Run: headless pygame with SDL's dummy video driver; simulated clock (each Clock.tick advances the game by its frame time, no real sleeping); random seed 0; keys injected as events and as key.get_pressed() state; no mouse input.
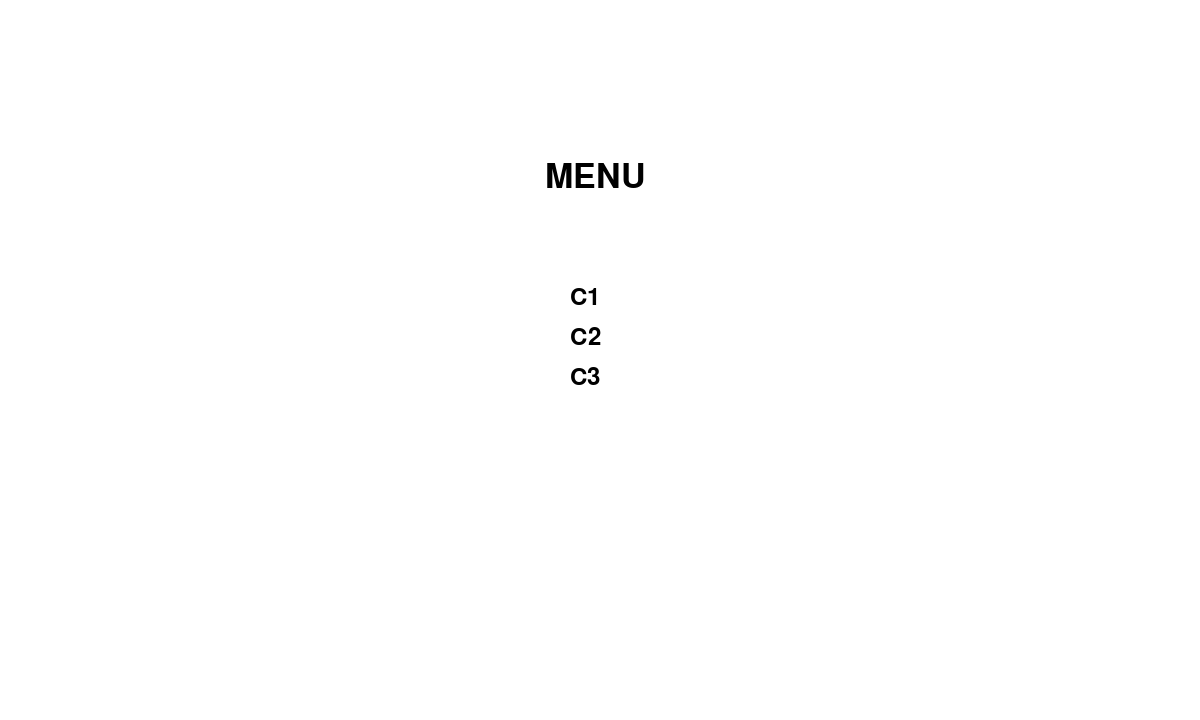
Frame 1 of 4 · flips 1–60 · no input
Frame 2 of 4 · flips 61–180 · tapped SPACE, RETURN · held RIGHT (→), D · screen unchanged from frame 1, image omitted
Frame 3 of 4 · flips 181–300 · held DOWN (↓), S · screen unchanged from frame 2, image omitted
Frame 4 of 4 · flips 301–420 · held LEFT (←), A, UP (↑), W · screen unchanged from frame 3, image omitted

The pygame program that drew these frames:

import os, sys
import  pygame
from pygame.locals import *
bg = (255, 255, 255)
res = [1200, 720]

pygame.init()
pygame.font.init()


class main_menu(object):
    def __init__(self, resolution, title_size, options_size, background, title_text, title_color, c_color,  c1_text ,c2_text, c3_text):
        self.screen = pygame.display.set_mode(resolution, 0)
        self.resolution = resolution
        self.menu_title = pygame.font.SysFont('Times New Roman', title_size)
        self.menu_button = pygame.font.SysFont('Times New Roman', options_size)
        self.background_color = background
        self.title = self.menu_title.render(title_text, True, title_color)
        self.choice1 = self.menu_button.render(c1_text, True, c_color)
        self.choice2 = self.menu_button.render(c2_text, True, c_color)
        self.choice3 = self.menu_button.render(c3_text, True, c_color)
        self.screen.fill(self.background_color)
        self.menu_choice_tracker = 1

    def drawButtonRect(self):
        pass
    def displayMenu(self):
        self.screen.blit(self.title, ( self.resolution[0] / 2 - 55,  self.resolution[1] / 2 - 200))
        self.screen.blit(self.choice1, ( self.resolution[0] / 2 - 30,  self.resolution[1] / 2 - 75))
        self.screen.blit(self.choice2, ( self.resolution[0] / 2 - 30,  self.resolution[1] / 2 - 35))
        self.screen.blit(self.choice3, ( self.resolution[0] / 2 - 30,  self.resolution[1] / 2 + 5))
        pygame.display.update()

    def setMenuChoice(self):
        pass

class AdvGame(object):
    def __init__(self, obj):
        self.menuObj = obj

    def startGame(self):
        self.menuObj.displayMenu()
        running = True
        while running:
            for event in pygame.event.get():
                if event.type == pygame.QUIT:
                    running = False
                if event.type == pygame.KEYDOWN:
                    self.checkKeyboardInput(event)

            pygame.display.update()

    def checkKeyboardInput(self, event): # change this to reflect user choice
        if event.key == pygame.K_LEFT:
            print("left")
        if event.key == pygame.K_RIGHT:
            print("right")
        if event.key == pygame.K_DOWN:
            print("down")
        if event.key == pygame.K_UP:
            print("up")
            # also add the enter key option!!!


def main():
    menu = main_menu(res, 50, 35, bg, "MENU", (0, 0, 0), (0, 0, 0), "C1", "C2", "C3")
    #menu.displayMenu()
    game = AdvGame(menu)
    game.startGame()

if __name__ == '__main__':
    main()
